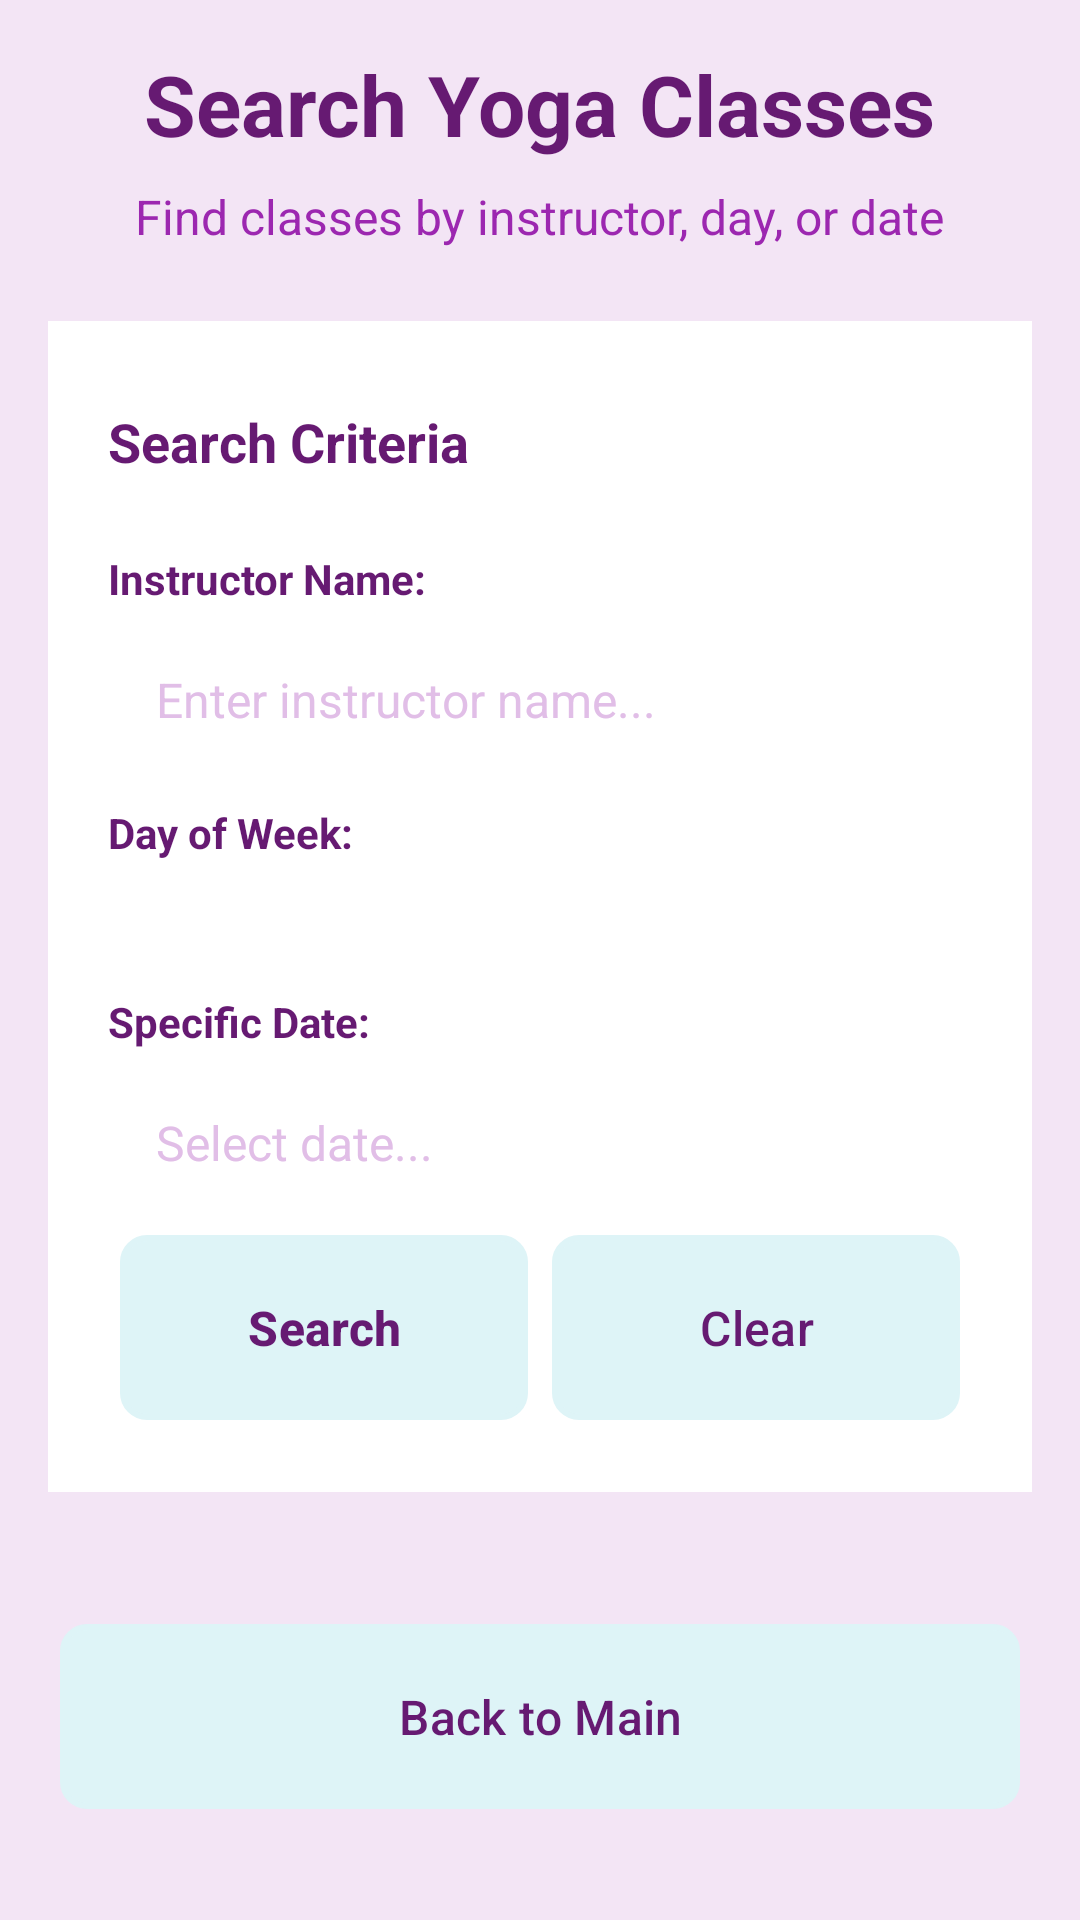

Write the Android layout XML for this screen, with the resource values it uses.
<!-- AndroidManifest.xml: application theme Theme.Yogaadminapp -->
<!-- res/layout/activity_search_yoga_classes.xml -->
<?xml version="1.0" encoding="utf-8"?>
<ScrollView xmlns:android="http://schemas.android.com/apk/res/android"
    xmlns:app="http://schemas.android.com/apk/res-auto"
    xmlns:tools="http://schemas.android.com/tools"
    android:layout_width="match_parent"
    android:layout_height="match_parent"
    android:background="@color/light_purple"
    tools:context=".SearchYogaClassesActivity">

    <LinearLayout
        android:layout_width="match_parent"
        android:layout_height="wrap_content"
        android:orientation="vertical"
        android:padding="16dp">

        
        <LinearLayout
            android:layout_width="match_parent"
            android:layout_height="wrap_content"
            android:layout_marginBottom="24dp"
            android:gravity="center"
            android:orientation="vertical">

            <TextView
                android:layout_width="wrap_content"
                android:layout_height="wrap_content"
                android:text="Search Yoga Classes"
                android:textColor="@color/dark_purple"
                android:textSize="28sp"
                android:textStyle="bold" />

            <TextView
                android:layout_width="wrap_content"
                android:layout_height="wrap_content"
                android:layout_marginTop="8dp"
                android:text="Find classes by instructor, day, or date"
                android:textColor="@color/medium_purple"
                android:textSize="16sp" />

        </LinearLayout>

        
        <LinearLayout
            android:layout_width="match_parent"
            android:layout_height="wrap_content"
            android:layout_marginBottom="24dp"
            android:background="@color/white"
            android:orientation="vertical"
            android:padding="20dp">

            <TextView
                style="@style/LabelStyle"
                android:layout_width="wrap_content"
                android:layout_height="wrap_content"
                android:layout_marginBottom="16dp"
                android:text="Search Criteria"
                android:textSize="18sp" />

            
            <TextView
                style="@style/LabelStyle"
                android:layout_width="wrap_content"
                android:layout_height="wrap_content"
                android:text="Instructor Name:" />

            <EditText
                android:id="@+id/et_instructor_name"
                style="@style/InputFieldStyle"
                android:layout_width="match_parent"
                android:layout_height="wrap_content"
                android:layout_marginBottom="16dp"
                android:hint="Enter instructor name..."
                android:inputType="textPersonName" />

            
            <TextView
                style="@style/LabelStyle"
                android:layout_width="wrap_content"
                android:layout_height="wrap_content"
                android:text="Day of Week:" />

            <Spinner
                android:id="@+id/spinner_day_of_week"
                style="@style/SpinnerStyle"
                android:layout_width="match_parent"
                android:layout_height="wrap_content"
                android:layout_marginBottom="16dp" />

            
            <TextView
                style="@style/LabelStyle"
                android:layout_width="wrap_content"
                android:layout_height="wrap_content"
                android:text="Specific Date:" />

            <EditText
                android:id="@+id/et_date"
                style="@style/InputFieldStyle"
                android:layout_width="match_parent"
                android:layout_height="wrap_content"
                android:layout_marginBottom="20dp"
                android:clickable="true"
                android:focusable="false"
                android:hint="Select date..."
                android:inputType="none" />

            
            <LinearLayout
                android:layout_width="match_parent"
                android:layout_height="wrap_content"
                android:orientation="horizontal">

                <Button
                    android:id="@+id/btn_search"
                    style="@style/ButtonStyle"
                    android:layout_width="0dp"
                    android:layout_height="wrap_content"
                    android:layout_marginEnd="8dp"
                    android:layout_weight="1"
                    android:text="Search"
                    android:textStyle="bold" />

                <Button
                    android:id="@+id/btn_clear"
                    style="@style/ButtonStyle"
                    android:layout_width="0dp"
                    android:layout_height="wrap_content"
                    android:layout_marginStart="8dp"
                    android:layout_weight="1"
                    android:text="Clear" />

            </LinearLayout>

        </LinearLayout>

        
        <LinearLayout
            android:layout_width="match_parent"
            android:layout_height="wrap_content"
            android:layout_marginBottom="16dp"
            android:orientation="vertical">

            <TextView
                android:id="@+id/tv_search_results_header"
                android:layout_width="wrap_content"
                android:layout_height="wrap_content"
                android:layout_marginBottom="12dp"
                android:text="Search Results"
                android:textColor="@color/dark_purple"
                android:textSize="18sp"
                android:textStyle="bold"
                android:visibility="gone" />

            <TextView
                android:id="@+id/tv_no_results"
                android:layout_width="match_parent"
                android:layout_height="wrap_content"
                android:layout_marginTop="24dp"
                android:gravity="center"
                android:text="No search results found.\nTry adjusting your search criteria."
                android:textColor="@color/medium_purple"
                android:textSize="16sp"
                android:visibility="gone" />

            <ListView
                android:id="@+id/listview_search_results"
                android:layout_width="match_parent"
                android:layout_height="wrap_content"
                android:layout_marginBottom="16dp"
                android:background="@color/white"
                android:divider="@color/light_purple"
                android:dividerHeight="1dp"
                android:visibility="gone" />

        </LinearLayout>

        
        <Button
            android:id="@+id/btn_back"
            style="@style/ButtonStyle"
            android:layout_width="match_parent"
            android:layout_height="wrap_content"
            android:layout_marginTop="16dp"
            android:text="Back to Main" />

    </LinearLayout>

</ScrollView>
<!-- resources referenced by this layout -->
<resources>
  <color name="dark_purple">#661a72</color>
  <color name="light_purple">#F3E5F5</color>
  <color name="medium_purple">#9C27B0</color>
  <color name="white">#FFFFFFFF</color>
  <style name="ButtonStyle">
          <item name="android:background">@drawable/button_background</item>
          <item name="android:textColor">@color/dark_purple</item>
          <item name="android:textSize">16sp</item>
          <item name="android:padding">16dp</item>
          <item name="android:layout_margin">4dp</item>
          <item name="android:textAllCaps">false</item>
          <item name="android:elevation">0dp</item>
          <item name="android:translationZ">0dp</item>
          <item name="android:stateListAnimator">@null</item>
          <item name="backgroundTint">@null</item>
          <item name="android:backgroundTint">@null</item>
      </style>
  <style name="InputFieldStyle">
          <item name="android:background">@drawable/input_background</item>
          <item name="android:padding">12dp</item>
          <item name="android:textSize">16sp</item>
          <item name="android:textColor">@color/medium_purple</item>
          <item name="android:textColorHint">@color/light_purple_2</item>
          <item name="android:layout_margin">4dp</item>
      </style>
  <style name="LabelStyle">
          <item name="android:textColor">@color/dark_purple</item>
          <item name="android:textSize">14sp</item>
          <item name="android:textStyle">bold</item>
          <item name="android:layout_marginTop">8dp</item>
          <item name="android:layout_marginBottom">4dp</item>
      </style>
  <style name="SpinnerStyle" parent="InputFieldStyle">
          <item name="android:textColor">@color/medium_purple</item>
          <item name="android:textSize">16sp</item>
      </style>
  <style name="Theme.Yogaadminapp" parent="Base.Theme.Yogaadminapp" />
  <!-- drawable button_background (drawable) -->
  <?xml version="1.0" encoding="utf-8"?>
  <shape xmlns:android="http://schemas.android.com/apk/res/android">
      <solid android:color="@color/accent_blue" />
      <corners android:radius="8dp" />
      <stroke
          android:width="2dp"
          android:color="@color/accent_blue" />
  </shape>
  <!-- drawable input_background (drawable) -->
  <?xml version="1.0" encoding="utf-8"?>
  <shape xmlns:android="http://schemas.android.com/apk/res/android">
      <solid android:color="@color/white" />
      <corners android:radius="4dp" />
  </shape>
  <color name="light_purple_2">#E1BEE7</color>
  <style name="Base.Theme.Yogaadminapp" parent="Theme.Material3.DayNight.NoActionBar">
          
          
          
          
          <item name="android:windowContentTransitions">false</item>
          <item name="android:windowActivityTransitions">false</item>
      </style>
  <color name="accent_blue">#def4f7</color>
</resources>
